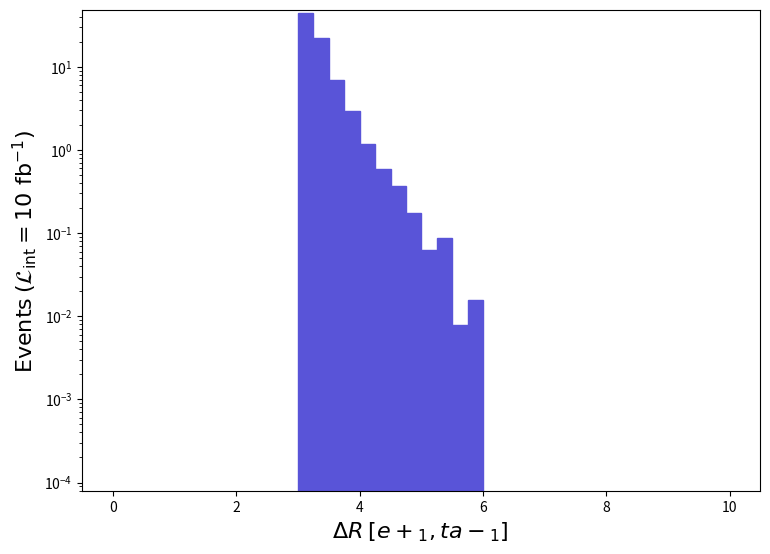

Reproduce this figure in Python. (Note: this script raises an exception after producing the figure.)
def selection_8():

    # Library import
    import numpy
    import matplotlib
    import matplotlib.pyplot   as plt
    import matplotlib.gridspec as gridspec

    # Library version
    matplotlib_version = matplotlib.__version__
    numpy_version      = numpy.__version__

    # Histo binning
    xBinning = numpy.linspace(0.0,10.0,41,endpoint=True)

    # Creating data sequence: middle of each bin
    xData = numpy.array([0.125,0.375,0.625,0.875,1.125,1.375,1.625,1.875,2.125,2.375,2.625,2.875,3.125,3.375,3.625,3.875,4.125,4.375,4.625,4.875,5.125,5.375,5.625,5.875,6.125,6.375,6.625,6.875,7.125,7.375,7.625,7.875,8.125,8.375,8.625,8.875,9.125,9.375,9.625,9.875])

    # Creating weights for histo: y9_DELTAR_0
    y9_DELTAR_0_weights = numpy.array([0.0,0.0,0.0,0.0,0.0,0.0,0.0,0.0,0.0,0.0,0.0,0.0,44.14553743347036,22.147588712385303,6.9782235943006095,2.9771648269138353,1.1971669303992072,0.5985834651996036,0.3701766784786987,0.17327418992619936,0.06300878633680035,0.08663708496310026,0.007876098542100028,0.015752199084199944,0.0,0.0,0.0,0.0,0.0,0.0,0.0,0.0,0.0,0.0,0.0,0.0,0.0,0.0,0.0,0.0])

    # Creating a new Canvas
    fig   = plt.figure(figsize=(8.75,6.25),dpi=80)
    frame = gridspec.GridSpec(1,1)
    pad   = fig.add_subplot(frame[0])

    # Creating a new Stack
    pad.hist(x=xData, bins=xBinning, weights=y9_DELTAR_0_weights,\
             label="$run\_01$", histtype="stepfilled", rwidth=1.0,\
             color="#5954d8", edgecolor="#5954d8", linewidth=1, linestyle="solid",\
             bottom=None, cumulative=False, density=False, align="mid", orientation="vertical")


    # Axis
    plt.rc('text',usetex=False)
    plt.xlabel(r"$\Delta R$ $[ e+_{1}, ta-_{1} ]$ ",\
               fontsize=16,color="black")
    plt.ylabel(r"$\mathrm{Events}$ $(\mathcal{L}_{\mathrm{int}} = 10\ \mathrm{fb}^{-1})$ ",\
               fontsize=16,color="black")

    # Boundary of y-axis
    ymax=(y9_DELTAR_0_weights).max()*1.1
    #ymin=0 # linear scale
    ymin=min([x for x in (y9_DELTAR_0_weights) if x])/100. # log scale
    plt.gca().set_ylim(ymin,ymax)

    # Log/Linear scale for X-axis
    plt.gca().set_xscale("linear")
    #plt.gca().set_xscale("log",nonpositive="clip")

    # Log/Linear scale for Y-axis
    #plt.gca().set_yscale("linear")
    plt.gca().set_yscale("log",nonpositive="clip")

    # Saving the image
    plt.savefig('../../HTML/MadAnalysis5job_0/selection_8.png')

# Running!
if __name__ == '__main__':
    selection_8()
